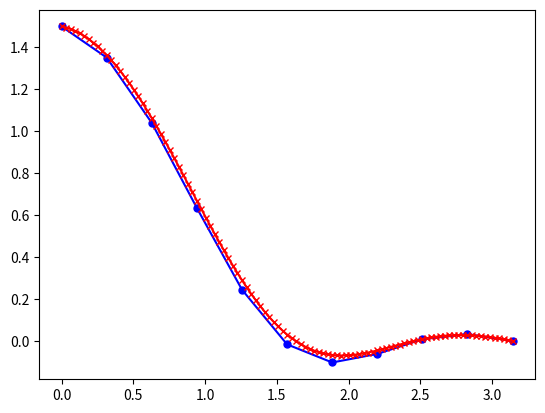

Generate this figure with matplotlib:
import numpy as np
import matplotlib.pyplot as plt
def MyGauss(A,b):
    
    # number of equations
    n = len(b)
    
    # eliminate the unknowns, from first to (n-1)th unknown, to form an upper triangular matrix
    for i in range(0,n-1):
        # eliminate the i-th unknown from the (i+1)th row downwards
        # i.e. set the zeros in column i.
        for j in range(i+1,n):
            # eliminate on row j

            # A(i,i) is the pivot coefficient
            p = A[j,i] / A[i,i]
        
            # compute the new elements of row j in matrix A
            # use slicing
            A[j,:] = A[j,:] - p * A[i,:]
            # or, alternatively, loop for every cell of row j
            #for k in range(i,n):
            #    A[j,k] = A[j,k] - p * A[i,k]

            # compute the new element of row j in vector b
            b[j] = b[j] - p * b[i]
    
    # evauate, by back substitution the solution
    # start from the last unknown and go upward till the first unknown
    x = np.zeros(n)
    for i in range(n-1,-1,-1):
        # contribution from b (right hand side of the equation)
        x[i] = b[i] / A[i,i]
        # contribution from the other (already evaluated) unknowns
        # (within the left hand side of the equation)
        for k in range(i+1,n):
            x[i] = x[i] - A[i,k] * x[k] / A[i,i]

    return x

def myfunc(x):
    fx = 2*x
    gx = 2
    px = np.cos(3*x)
    return fx,gx,px

def myodebc(a,b,ya,yb,N):
     # define the range
    x = np.linspace(a,b,N+1)
    # find the interval
    h = x[1] - x[0]
    A = np.zeros((N+1,N+1))
    b = np.zeros(N+1)
    # set the boundary conditions
    A[0,0] = 1
    b[0] = ya
    A[N,N] = 1
    b[N] = yb
    for i in range(1,N):
        # evaluate the functions f, g and p at this x
        (f, g, p) = myfunc(x[i])
        A[i,i-1] = 1/h**2 - f / (2*h)
        A[i,i] = g - 2 / h**2
        A[i,i+1] = 1/h**2 + f / (2*h)
        b[i] = p

    y = MyGauss(A,b)
    return x,y

x10,y10 = myodebc(0,np.pi,1.5,0,10)
x100,y100 = myodebc(0,np.pi,1.5,0,100)
print(x10)
print(np.where(np.isclose(x10, 1.25663706))[0])
print(y10[np.where(np.isclose(x10, 1.25663706))[0]])
plt.plot(x10, y10, label='N=10', color='b', marker='o', linestyle='-', markersize=5)
plt.plot(x100, y100, label='N=100', color='r', marker='x', linestyle='-', markersize=5)
plt.show()


